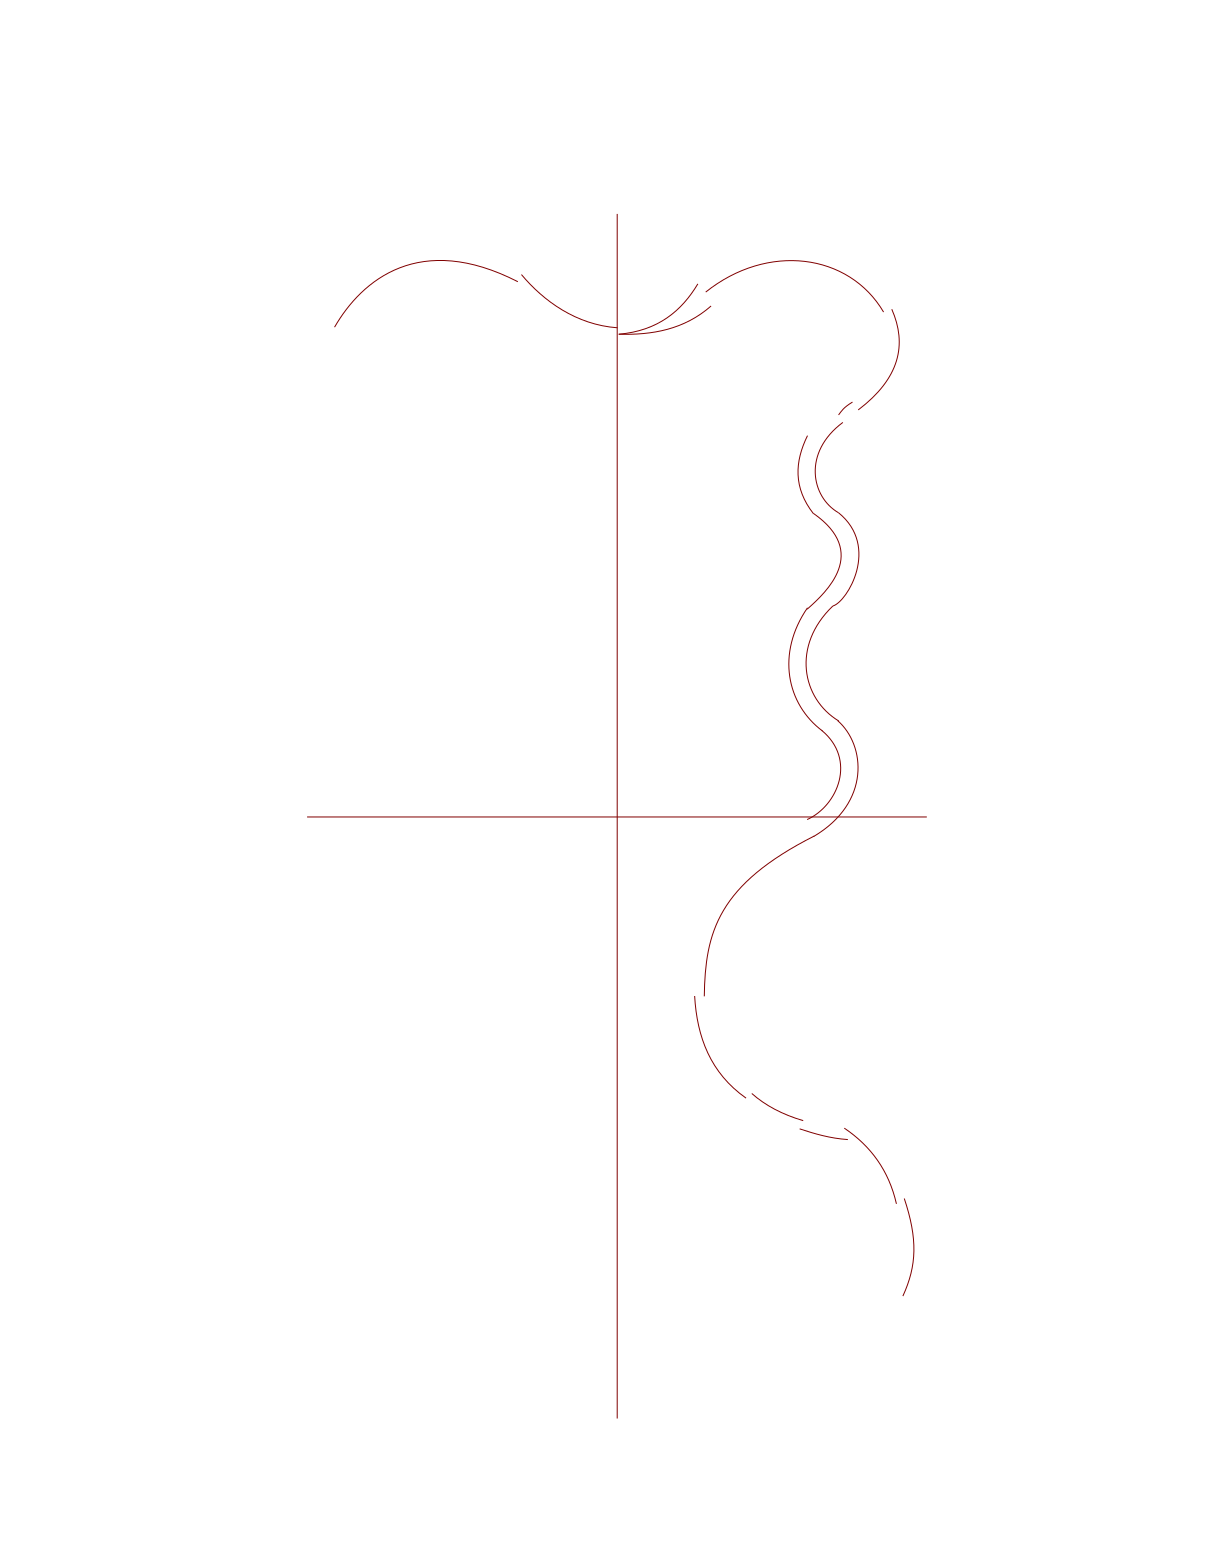

Values plotted in this chart, from the file beside it:
index, duration, pathCount, beats, edge, step, label, desc, group, optional
1, , , 2, LFO, pr, , , pr1, 
2, , , 2, RFI, prx, , , pr1, 
3, , , 1, LFI, , , , , 
4, , , 1, RFO, ch, , , , 
5, , , 2, LFI, ws, , , , 
6, , , 4, RFO, bk, , , , 
7, , 2, 1, RFI, slm, , , s, 
, , 2, 1, RFO, slm, , , s, 
, , 2, 2, RFI, slm, , , s, 
8, 6, 2, 1.5, RFO, slme, , , s, 
9, 2, , 0.5, LFI, ch, , , , 
10, , , 2, RFI, , , , , 
11, , , 4, LFO, swr, , , , 
12, , , 2, RFO, , , , , no
12, , , 2, RFO, xf, , , , yes
13, , , 2, LFI, xb, , , , 
14, , , 4, RFI, swr, , , , 
